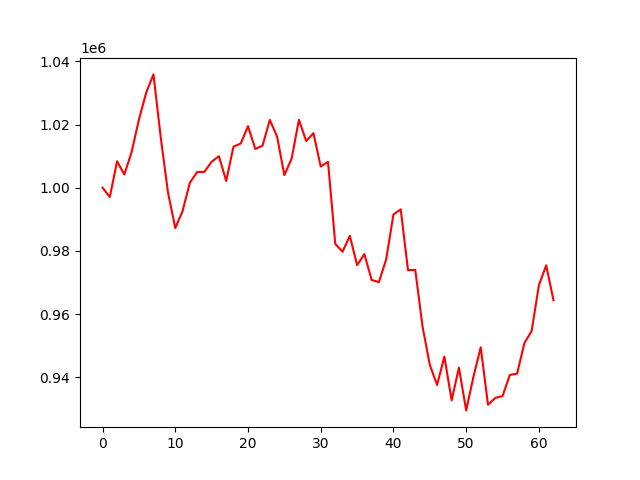

Values plotted in this chart, from the file beside it:
account_value, date, daily_return
1000000, 2023-01-04, 
997068, 2023-01-05, -0.002932
1008385, 2023-01-06, 0.01135
1004175, 2023-01-09, -0.004174
1011355, 2023-01-10, 0.00715
1021569, 2023-01-11, 0.0101
1030085, 2023-01-12, 0.008336
1035883, 2023-01-13, 0.005629
1015948, 2023-01-17, -0.01924
998498, 2023-01-18, -0.01718
987241, 2023-01-19, -0.01127
992582, 2023-01-20, 0.00541
1001571, 2023-01-23, 0.009056
1004969, 2023-01-24, 0.003392
1005017, 2023-01-25, 4.824683230353344e-05
1008218, 2023-01-26, 0.003185
1009988, 2023-01-27, 0.001755
1002141, 2023-01-30, -0.007769
1012994, 2023-01-31, 0.01083
1014000, 2023-02-01, 0.0009937
1019491, 2023-02-02, 0.005415
1012285, 2023-02-03, -0.007069
1013337, 2023-02-06, 0.00104
1021465, 2023-02-07, 0.008021
1016186, 2023-02-08, -0.005169
1003994, 2023-02-09, -0.012
1009239, 2023-02-10, 0.005224
1021500, 2023-02-13, 0.01215
1014799, 2023-02-14, -0.00656
1017274, 2023-02-15, 0.002439
1006706, 2023-02-16, -0.01039
1008211, 2023-02-17, 0.001495
982230, 2023-02-21, -0.02577
979758, 2023-02-22, -0.002517
984760, 2023-02-23, 0.005106
975511, 2023-02-24, -0.009393
978979, 2023-02-27, 0.003555
970801, 2023-02-28, -0.008353
970116, 2023-03-01, -0.000706
977344, 2023-03-02, 0.007451
991545, 2023-03-03, 0.01453
993161, 2023-03-06, 0.00163
973903, 2023-03-07, -0.01939
973977, 2023-03-08, 7.55180958671442e-05
956014, 2023-03-09, -0.01844
943890, 2023-03-10, -0.01268
937530, 2023-03-13, -0.006738
946528, 2023-03-14, 0.009597
932675, 2023-03-15, -0.01464
943029, 2023-03-16, 0.0111
929497, 2023-03-17, -0.01435
940196, 2023-03-20, 0.01151
949480, 2023-03-21, 0.009874
931274, 2023-03-22, -0.01917
933452, 2023-03-23, 0.002339
934040, 2023-03-24, 0.0006301
940720, 2023-03-27, 0.007151
941136, 2023-03-28, 0.0004422
950799, 2023-03-29, 0.01027
954635, 2023-03-30, 0.004034
... 3 more rows
